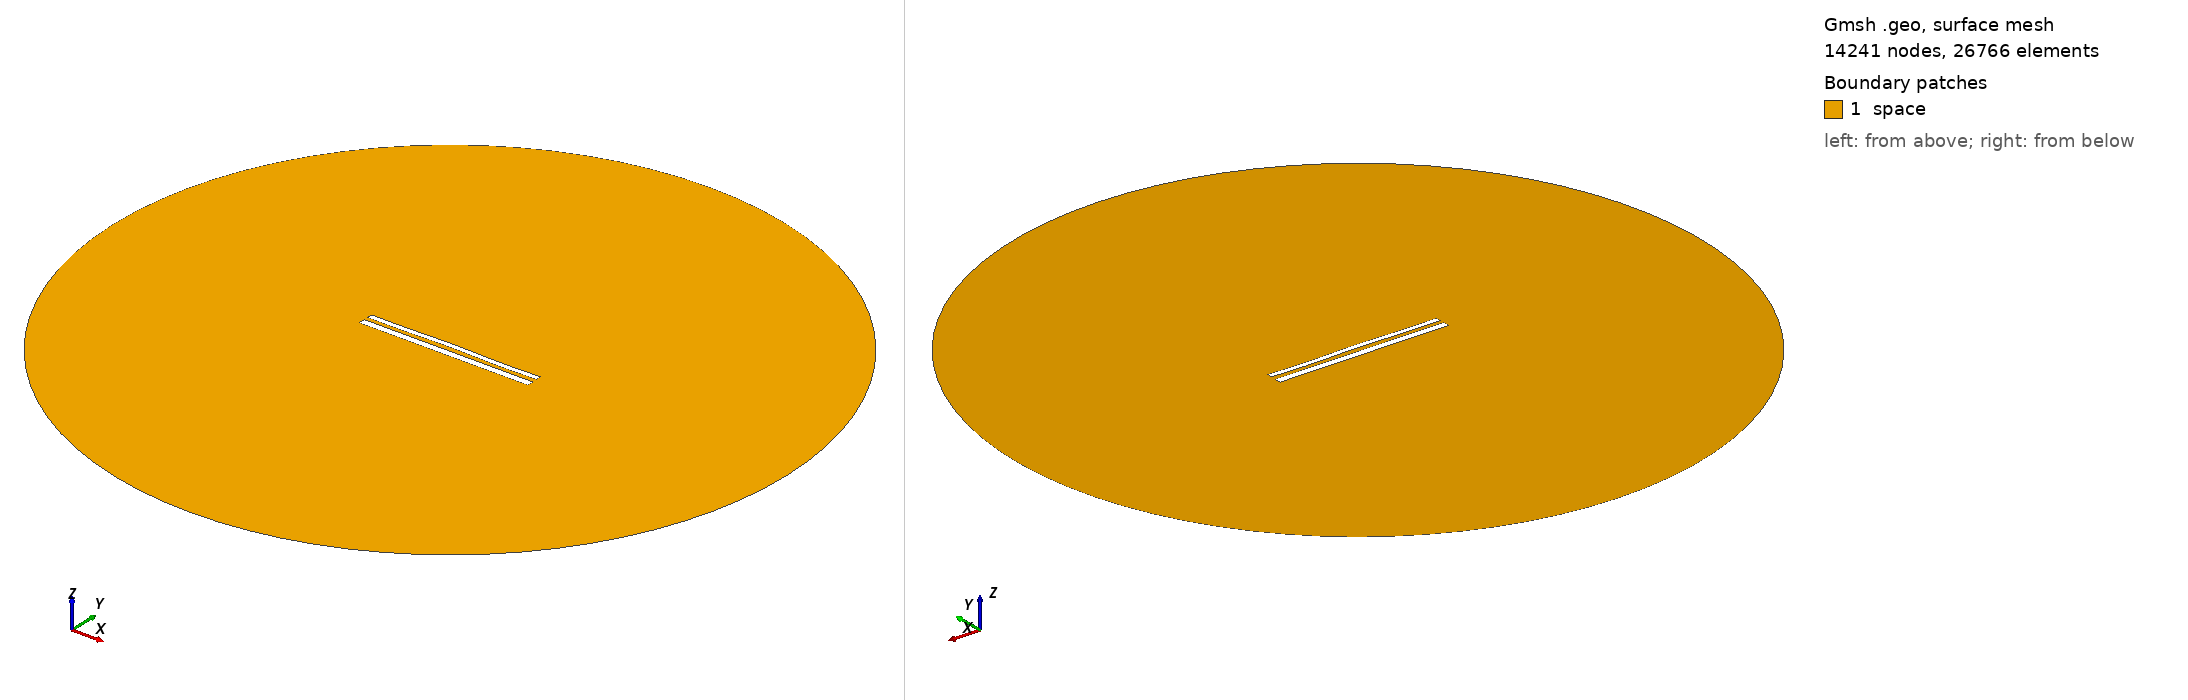

Gmsh geometry script, surface-meshed: 14241 nodes, 26766 surface elements. Boundary patches (legend numbers): 1 space. Left view from above one corner, right view from below the opposite corner. Legend entries are the model's physical surfaces. The drawing asked Gmsh for element sizes between 1% and 20% of the model's largest extent; the script's own settings can give other sizes.

=== 11866.geo (drawn) ===
//---------------------------------------
// Geometry kernel
//---------------------------------------

SetFactory("OpenCASCADE");



//---------------------------------------
// Parameters of the geometry
//---------------------------------------

// Overetch of the upper plate
overetch = 0.375;

// Distance between the plates
distance = 2.25;

// Discretization over the x axis (for the deformation)
nx = 50; 

// Length of the plate
L = 100 - overetch; 

// Number of modes
n = 4; 

// 1st mode coefficient
coeff(1) = 0.15;
beta(1) = 0.596864 * 3.1415926535 / L;

// 2nd mode coefficient
coeff(2) = 0.15;
beta(2) = 1.49418 * 3.1415926535 / L;

// 3rd mode coefficient
coeff(3) = 0.07499999999999998;
beta(3) = 2.50025 * 3.1415926535 / L;

// 4th mode coefficient
coeff(4) = -0.15;
beta(4) = 3.49999 * 3.1415926535 / L;



//---------------------------------------
// Upper plate (deformed rectangle)
//---------------------------------------

// Coordiantes of the upper plate
xmin = -50;
xmax = 50 - overetch;

// Height of the upper plate
yheight = 4 - 2 * overetch;

// Indexes of the points
UpperID[] = {};
LowerID[] = {};
LeftID[] = {};
RightID[] = {};

// Point index
p = 1;

// Horizontal edges
For i In {1:nx}
    x = xmin + (i-1)*(xmax - xmin)/(nx-1);

    y_bottom = distance / 2 + overetch;
    For j In {1:n}
        C = (Cosh(beta(j)*L) + Cos(beta(j)*L)) / (Sinh(beta(j)*L) + Sin(beta(j)*L));
        y_bottom  = y_bottom + coeff(j) * (Cosh(beta(j)*(x+50)) - Cos(beta(j)*(x+50)) - C * (Sinh(beta(j)*(x+50)) - Sin(beta(j)*(x+50))));
    EndFor

    y_top = y_bottom + yheight;

    Point(p) = {x, y_top, 0, 1.0};
    UpperID[i] = p;
    p = p + 1;

    Point(p) = {x, y_bottom, 0, 1.0};
    LowerID[i] = p;
    p = p + 1;
EndFor

// Create point lists
UpperPts[] = {}; LowerPts[] = {};
For i In {1:nx}
  UpperPts[] += {UpperID[i]};
  LowerPts[] += {LowerID[i]};
EndFor

// Build splines
Spline(1) = {UpperPts[]};
Spline(2) = {LowerPts[]};
Line(3) = {LowerPts[nx-1], UpperPts[nx-1]};
Line(4) = {LowerPts[0], UpperPts[0]};

// Build the plane surface
Curve Loop(1) = {2, 3, -1, -4};
Plane Surface(1) = {1};



//---------------------------------------
// Lower plate (rectangle)
//---------------------------------------

// Vertices
Point(1001) = {-50, -1, 0, 1.0};
Point(1002) = { 50, -1, 0, 1.0};
Point(1003) = { 50,  -5, 0, 1.0};
Point(1004) = {-50,  -5, 0, 1.0};

// Edges
Line(5) = {1001, 1002};
Line(6) = {1002, 1003};
Line(7) = {1003, 1004};
Line(8) = {1004, 1001};

// Plane surface
Line Loop(2) = {5, 6, 7, 8};
Plane Surface(2) = {2}; 



//---------------------------------------
// Outer (fictious) boundary
//---------------------------------------

// Points
Point(1005) = {0, 0, 0};       // Center
Point(1006) = {200, 0, 0};     // Start point
Point(1007) = {0, 200, 0};     // 90 degrees
Point(1008) = {-200, 0, 0};    // 180 degrees
Point(1009) = {0, -200, 0};    // 270 degrees

// Circle arcs (each needs start, center, end)
Circle(9) = {1006, 1005, 1007};
Circle(10) = {1007, 1005, 1008};
Circle(11) = {1008, 1005, 1009};
Circle(12) = {1009, 1005, 1006};

// Plane surface for the entire domain
Curve Loop(3) = {9, 10, 11, 12};
Surface(3) = {3};

// Subtract the plates from the whole domain to obtain the actual domain where we want to solve the equations
BooleanDifference{ Surface{3}; Delete; }{ Surface{1}; Surface{2}; Delete; }




//---------------------------------------
// Transfinite Lines/Curves
//---------------------------------------

// Set the number of points on the boundaries
r = 7;

// Plates
Transfinite Curve {1, 2} = 50*r Using Progression 1;
Transfinite Curve {3, 4} = 2*r Using Progression 1;
Transfinite Line {5, 7} = 50*r Using Progression 1;
Transfinite Line {6, 8} = 2*r Using Progression 1;

// Outer boundary
Transfinite Line {9, 10, 11, 12} = 20 Using Progression 1;



//---------------------------------------
// Physical groups
//---------------------------------------                

// Physical curves (boundaries)
Physical Line("force_segment", 10) = {2};
Physical Line("upper_plate", 11) = {1, 3, 4};
Physical Line("lower_plate", 12) = {5, 6, 7, 8};
Physical Line("boundary", 20) = {9, 10, 11, 12};

// Physical Surfaces
Physical Surface("space", 30) = {3};



//---------------------------------------
// 6. Generate the Mesh
//---------------------------------------

// 2D mesh generation
Mesh 2;
